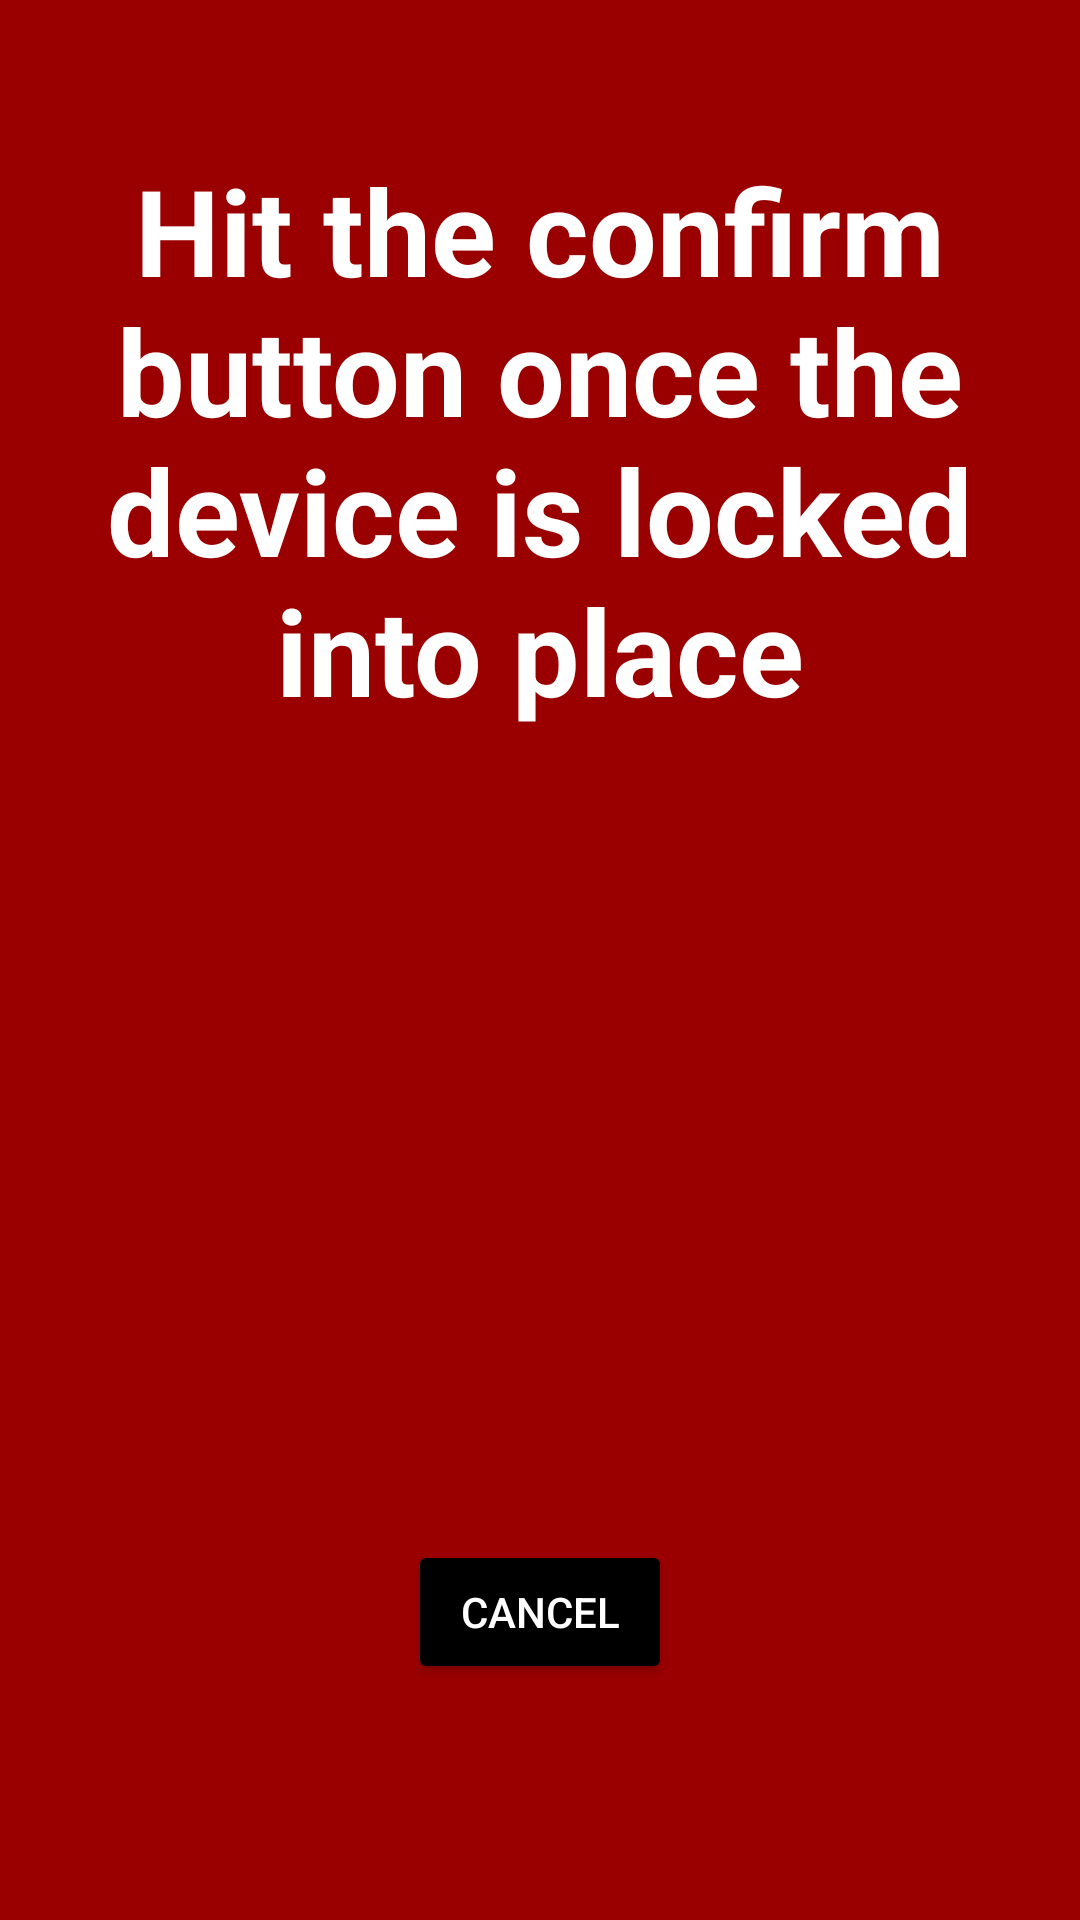

The Android layout XML behind this screen, and the referenced resources:
<!-- AndroidManifest.xml: application theme Theme.AppCompat.NoActionBar -->
<!-- res/layout/fragment_phone_secured.xml -->
<?xml version="1.0" encoding="utf-8"?>
<ScrollView
    xmlns:android="http://schemas.android.com/apk/res/android"
    xmlns:tools="http://schemas.android.com/tools"
    android:layout_width="match_parent"
    android:layout_height="match_parent"
    android:background="@color/red"
    >

<LinearLayout
    android:layout_width="match_parent"
    android:layout_height="wrap_content"
    tools:context=".PhoneSecuredFragment"
    android:orientation="vertical"
    >

    <TextView
        android:layout_width="wrap_content"
        android:layout_height="wrap_content"
        android:text="@string/device_locked_confirmation"
        android:textColor="@color/white"
        android:textSize="40sp"
        android:textAlignment="center"
        android:textStyle="bold"
        android:fontFamily="sans-serif"
        android:layout_marginTop="50sp"
        android:layout_marginLeft="20sp"
        android:layout_marginRight="20sp"
        android:layout_marginBottom="50sp"
        />

    <ImageButton
        android:id="@+id/BtnConfirm"
        android:layout_width="120sp"
        android:layout_height="120sp"
        android:layout_gravity="center"
        android:background="@color/red"
        android:scaleType="fitCenter"
        android:src="@drawable/ic_confirm_button"
        android:contentDescription="@string/confirm_secured" />

    <Button
        android:id="@+id/BtnCancel"
        android:layout_width="wrap_content"
        android:layout_height="wrap_content"
        android:layout_gravity="center"
        android:layout_marginTop="100sp"
        android:backgroundTint="@color/black"
        android:text="cancel"
        android:textColor="@color/white" />

</LinearLayout>

</ScrollView>
<!-- resources referenced by this layout -->
<resources>
  <color name="black">#FF000000</color>
  <color name="red">#9B0000</color>
  <color name="white">#FFFFFFFF</color>
  <string name="confirm_secured">Confirm secured</string>
  <string name="device_locked_confirmation">Hit the confirm button once the device is locked into place</string>
</resources>
